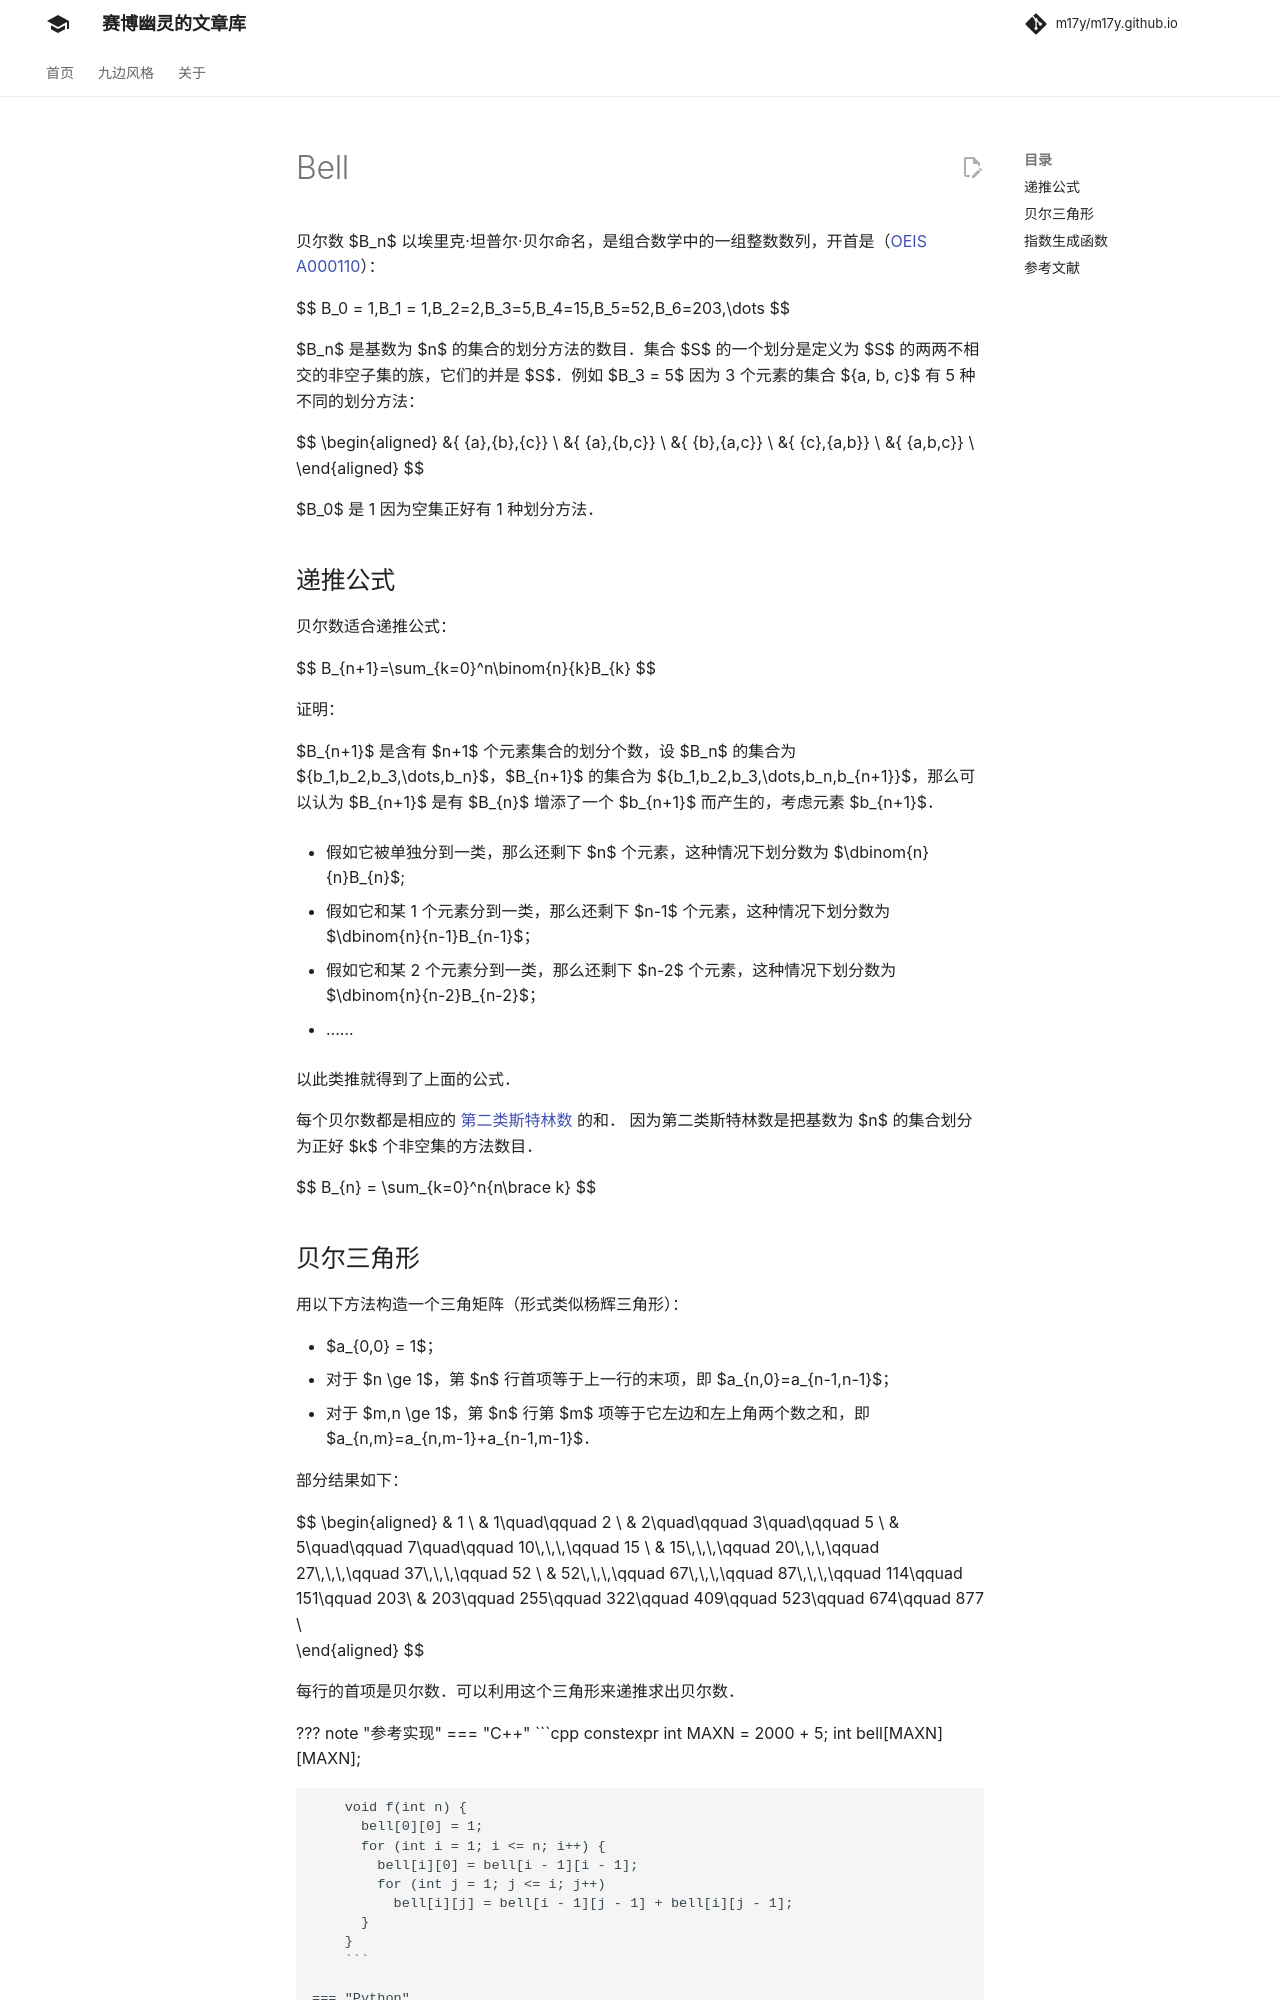

repository: m17y/m17y.github.io · page: math/combinatorics/bell/index.html · generator: mkdocs

贝尔数 $B_n$ 以埃里克·坦普尔·贝尔命名，是组合数学中的一组整数数列，开首是（[OEIS A000110](https://oeis.org/A000110)）：

$$
B_0 = 1,B_1 = 1,B_2=2,B_3=5,B_4=15,B_5=52,B_6=203,\dots
$$

$B_n$ 是基数为 $n$ 的集合的划分方法的数目。集合 $S$ 的一个划分是定义为 $S$ 的两两不相交的非空子集的族，它们的并是 $S$。例如 $B_3 = 5$ 因为 3 个元素的集合 ${a, b, c}$ 有 5 种不同的划分方法：

$$
\begin{aligned}
&\{ \{a\},\{b\},\{c\}\} \\
&\{ \{a\},\{b,c\}\} \\
&\{ \{b\},\{a,c\}\} \\
&\{ \{c\},\{a,b\}\} \\
&\{ \{a,b,c\}\} \\
\end{aligned}
$$

$B_0$ 是 1 因为空集正好有 1 种划分方法。

## 递推公式

贝尔数适合递推公式：

$$
B_{n+1}=\sum_{k=0}^n\binom{n}{k}B_{k}
$$

证明：

$B_{n+1}$ 是含有 $n+1$ 个元素集合的划分个数，设 $D_n$ 的集合为 $\{b_1,b_2,b_3,\dots,b_n\}$，$D_{n+1}$ 的集合为 $\{b_1,b_2,b_3,\dots,b_n,b_{n+1}\}$，那么可以认为 $D_{n+1}$ 是有 $D_{n}$ 增添了一个 $b_{n+1}$ 而产生的，考虑元素 $b_{n+1}$。

-   假如它被单独分到一类，那么还剩下 $n$ 个元素，这种情况下划分数为 $\dbinom{n}{n}B_{n}$;

-   假如它和某 1 个元素分到一类，那么还剩下 $n-1$ 个元素，这种情况下划分数为 $\dbinom{n}{n-1}B_{n-1}$；

-   假如它和某 2 个元素分到一类，那么还剩下 $n-2$ 个元素，这种情况下划分数为 $\dbinom{n}{n-2}B_{n-2}$；

-   ……

以此类推就得到了上面的公式。

每个贝尔数都是相应的 [第二类斯特林数](./stirling.md#第二类斯特林数stirling-number) 的和。
因为第二类斯特林数是把基数为 $n$ 的集合划分为正好 $k$ 个非空集的方法数目。

$$
B_{n} = \sum_{k=0}^n{n\brace k}
$$
